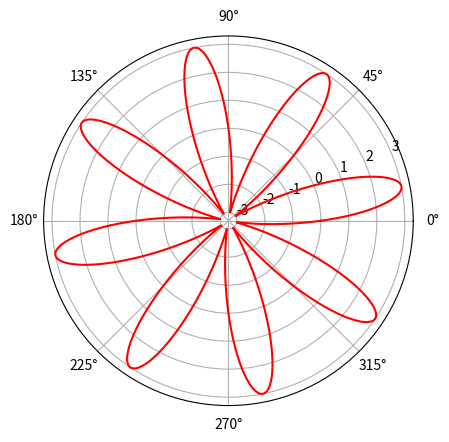

This figure's Python source:

# Python program to Plot Rose curve with even number of petals
import numpy as np
import matplotlib
from matplotlib import pyplot as plt


theta = np.linspace(0, 2*np.pi, 1000)

r = 3* np.sin(8 * theta)

plt.polar(theta, r, 'r')

plt.show()
